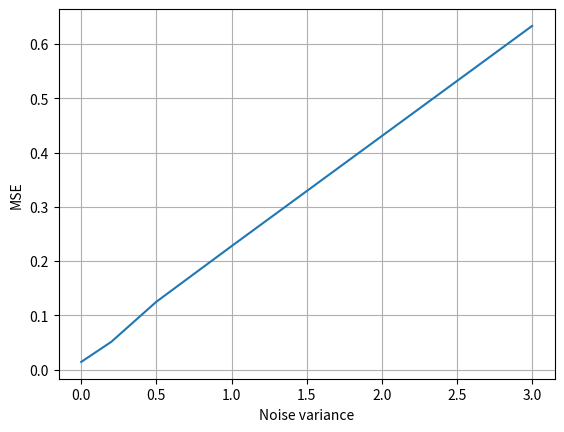

Write the Python code that produced this figure.
import numpy as np
import matplotlib.pyplot as plt


def simulate_pilottransmission(n,sigmasquare):
    h = np.random.randn(2)
    x = np.random.choice([-1,1],n,p=[0.5,0.5])
    y = np.zeros(n)
    for i in range(n):
        y[i] = h[0]*x[i] + h[1]*x[(i-1)%n] + np.sqrt(sigmasquare) * np.random.randn()
    return(h,y,x)


def estimator(x,y,sigmasquare):
	h = np.zeros(2)
	# your code goes here
    
	n = x.shape[0]
	
	A1 = 0
	for i in range(n):
		if i == 0:
			A1 = A1 + (y[0] * x[n-1])
		else:
			A1 = A1 + (y[i] * x[i-1])
			
	A2 = np.sum(np.multiply(y,x))
	
	B = 0
	for i in range(n):
		if i == 0:
			B = B + (x[0] * x[n-1])
		else:
			B = B + (x[i] * x[i-1])
			
	C = np.sum(np.multiply(x,x))
	
	A = np.array([[A1], [A2]])
	M = np.array([[B,C],[C,B]])
	
	if np.linalg.det(M) == 0:
		Minv = np.linalg.pinv(M)
	else:
		Minv = np.linalg.inv(M)
	
	h = np.dot(Minv,A).flatten()

	return(h)

def simulate_pilotestimation(n,no_trials):

    mse = np.zeros(5)
    sigmasquare = [0,0.2,0.5,1,3]
    for s in range(5):
        for i in range(no_trials):
            h,y,x = simulate_pilottransmission(n,sigmasquare[s])
            hhat = estimator(x,y,sigmasquare[s])
            mse[s] += np.sum(h-hhat)**2 / no_trials
        
    plt.plot(sigmasquare,mse)
    plt.xlabel('Noise variance')
    plt.ylabel('MSE')
    plt.grid(True)
    plt.show()


#################################################

n = 10
no_trials = 1000
print(simulate_pilotestimation(n,no_trials))
